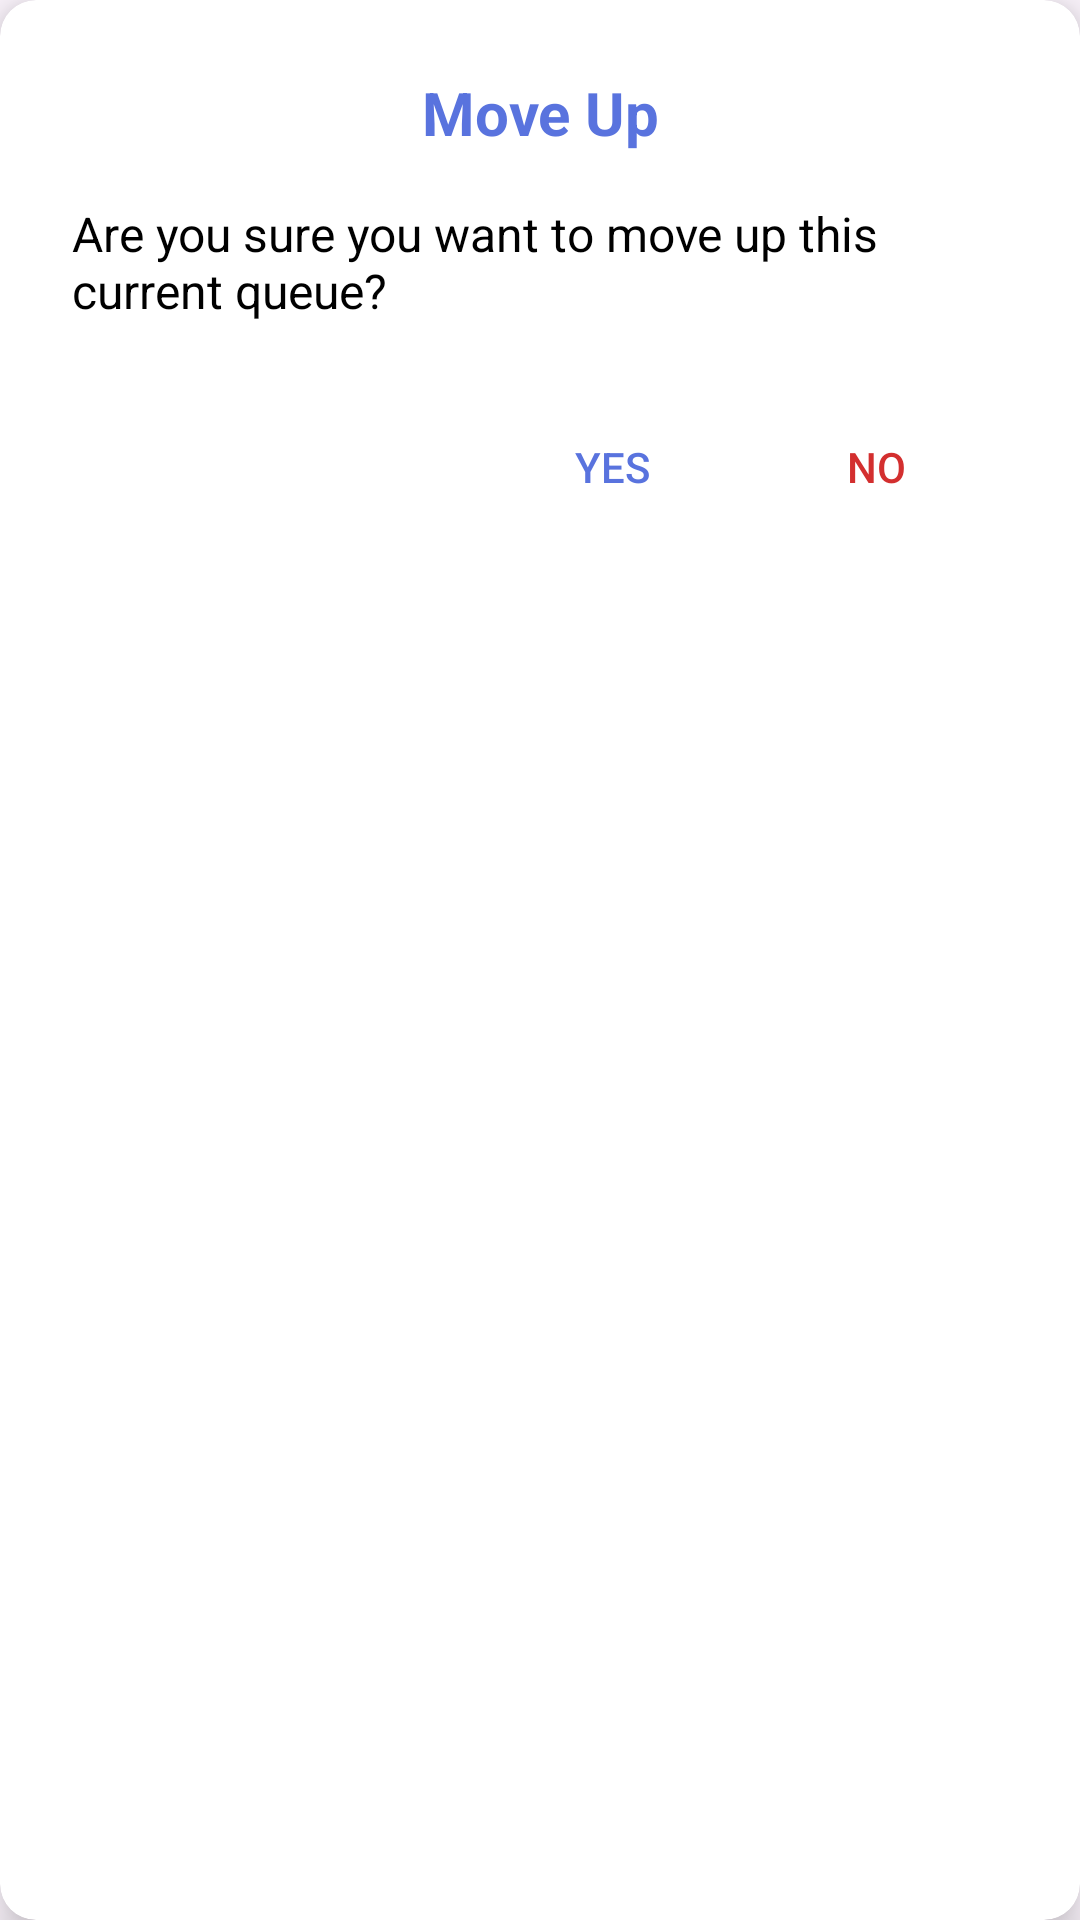

Reconstruct the res/layout file that produces this screen, plus the resources it refers to.
<!-- AndroidManifest.xml: application theme Theme.HealthLineAdminApp -->
<!-- res/layout/move_up_warning.xml -->
<?xml version="1.0" encoding="utf-8"?>
<androidx.cardview.widget.CardView
    xmlns:android="http://schemas.android.com/apk/res/android"
    xmlns:app="http://schemas.android.com/apk/res-auto"
    android:layout_width="300dp"
    android:layout_height="wrap_content"
    android:layout_gravity="center"
    app:cardCornerRadius="12dp"
    app:cardElevation="8dp"
    app:cardBackgroundColor="#FFFFFF">

    <androidx.constraintlayout.widget.ConstraintLayout
        android:layout_width="match_parent"
        android:layout_height="wrap_content"
        android:padding="24dp">

        <TextView
            android:id="@+id/title"
            android:layout_width="0dp"
            android:layout_height="wrap_content"
            android:text="Move Up"
            android:textSize="20sp"
            android:textStyle="bold"
            android:textColor="#5973DE"
            android:gravity="center"
            app:layout_constraintEnd_toEndOf="parent"
            app:layout_constraintStart_toStartOf="parent"
            app:layout_constraintTop_toTopOf="parent"/>

        <TextView
            android:id="@+id/message"
            android:layout_width="0dp"
            android:layout_height="wrap_content"
            android:text="Are you sure you want to move up this current queue?"
            android:textSize="16sp"
            android:textColor="#000000"
            android:layout_marginTop="16dp"
            app:layout_constraintEnd_toEndOf="parent"
            app:layout_constraintStart_toStartOf="parent"
            app:layout_constraintTop_toBottomOf="@id/title"/>

        <LinearLayout
            android:id="@+id/button_container"
            android:layout_width="0dp"
            android:layout_height="wrap_content"
            android:layout_marginTop="24dp"
            android:orientation="horizontal"
            android:gravity="end"
            app:layout_constraintEnd_toEndOf="parent"
            app:layout_constraintStart_toStartOf="parent"
            app:layout_constraintTop_toBottomOf="@id/message">

            <Button
                android:id="@+id/btnCancel"
                android:layout_width="wrap_content"
                android:layout_height="wrap_content"
                android:text="Yes"
                android:textColor="#5973DE"
                android:background="?attr/selectableItemBackgroundBorderless"/>

            <Button
                android:id="@+id/btnRemove"
                android:layout_width="wrap_content"
                android:layout_height="wrap_content"
                android:text="No"
                android:textColor="#D32F2F"
                android:background="?attr/selectableItemBackgroundBorderless"/>
        </LinearLayout>

    </androidx.constraintlayout.widget.ConstraintLayout>
</androidx.cardview.widget.CardView>
<!-- resources referenced by this layout -->
<resources>
  <style name="Theme.HealthLineAdminApp" parent="Base.Theme.HealthLineAdminApp" />
  <style name="Base.Theme.HealthLineAdminApp" parent="Theme.Material3.DayNight.NoActionBar">
          
          
      </style>
</resources>
